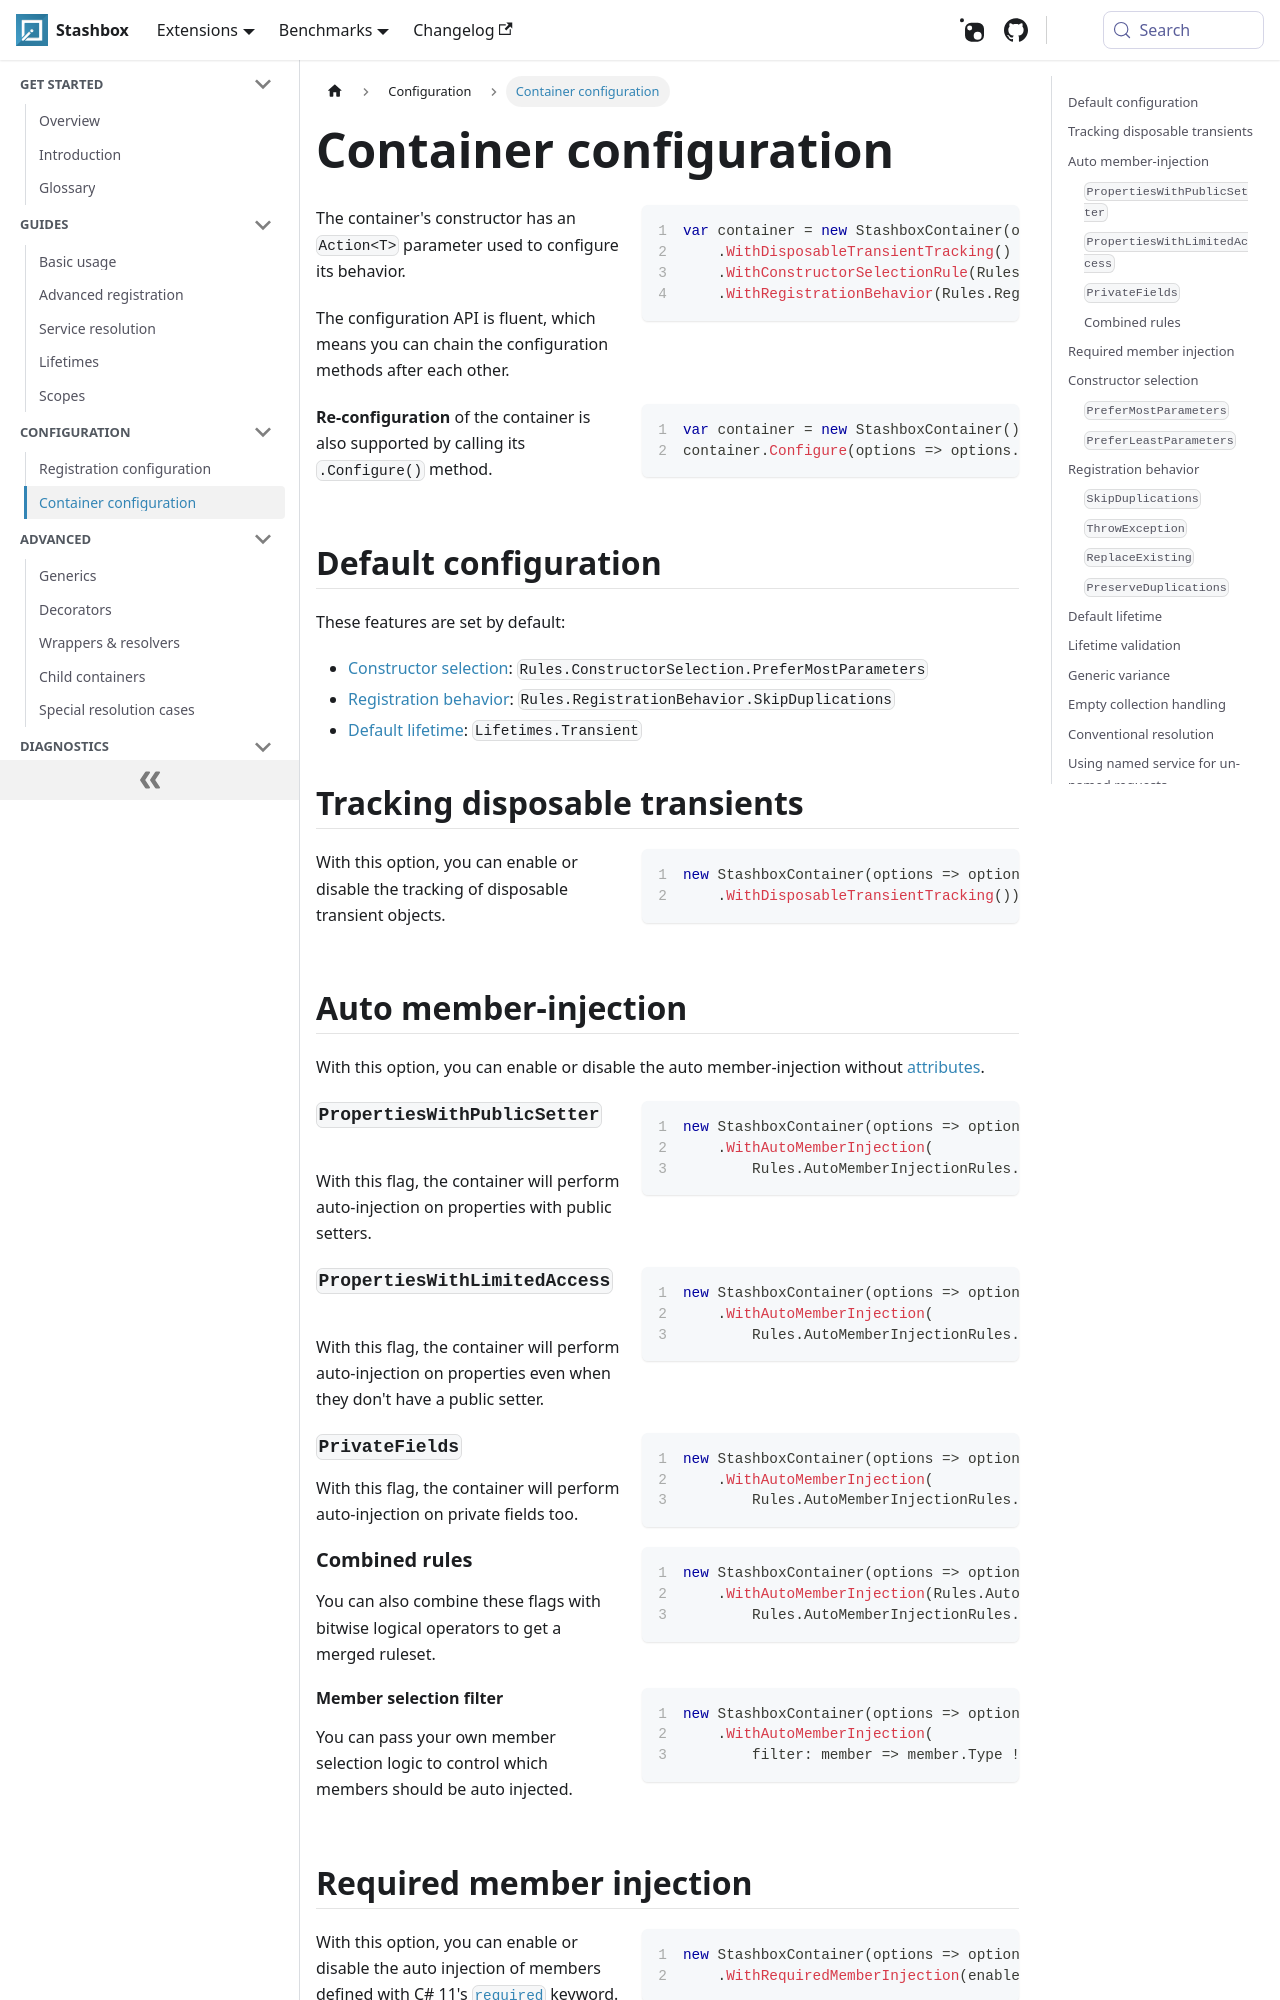

repository: z4kn4fein/stashbox · page: docs/configuration/container-configuration.html · generator: docusaurus

import CodeDescPanel from '@site/src/components/CodeDescPanel';
import Tabs from '@theme/Tabs'; 
import TabItem from '@theme/TabItem';

# Container configuration

<CodeDescPanel>
<div>

The container's constructor has an `Action<T>` parameter used to configure its behavior.

The configuration API is fluent, which means you can chain the configuration methods after each other.

</div>
<div>

```cs
var container = new StashboxContainer(options => options
    .WithDisposableTransientTracking()
    .WithConstructorSelectionRule(Rules.ConstructorSelection.PreferLeastParameters)
    .WithRegistrationBehavior(Rules.RegistrationBehavior.ThrowException));
```

</div>
</CodeDescPanel>

<CodeDescPanel>
<div>

**Re-configuration** of the container is also supported by calling its `.Configure()` method.

</div>
<div>

```cs
var container = new StashboxContainer();
container.Configure(options => options.WithDisposableTransientTracking());
```

</div>
</CodeDescPanel>


## Default configuration
These features are set by default:

- [Constructor selection](/docs/configuration/container-configuration#constructor-selection): `Rules.ConstructorSelection.PreferMostParameters`
- [Registration behavior](/docs/configuration/container-configuration#registration-behavior): `Rules.RegistrationBehavior.SkipDuplications`
- [Default lifetime](/docs/configuration/container-configuration#default-lifetime): `Lifetimes.Transient`


## Tracking disposable transients
<CodeDescPanel>
<div>

With this option, you can enable or disable the tracking of disposable transient objects.

</div>
<div>

```cs
new StashboxContainer(options => options
    .WithDisposableTransientTracking());
```

</div>
</CodeDescPanel>

## Auto member-injection
With this option, you can enable or disable the auto member-injection without [attributes](/docs/guides/service-resolution#attributes).

<CodeDescPanel>
<div>

### `PropertiesWithPublicSetter`
With this flag, the container will perform auto-injection on properties with public setters.

</div>
<div>

```cs
new StashboxContainer(options => options
    .WithAutoMemberInjection(
        Rules.AutoMemberInjectionRules.PropertiesWithPublicSetter));
```

</div>
</CodeDescPanel>

<CodeDescPanel>
<div>

### `PropertiesWithLimitedAccess`
With this flag, the container will perform auto-injection on properties even when they don't have a public setter.

</div>
<div>

```cs
new StashboxContainer(options => options
    .WithAutoMemberInjection(
        Rules.AutoMemberInjectionRules.PropertiesWithLimitedAccess));
```

</div>
</CodeDescPanel>

<CodeDescPanel>
<div>

### `PrivateFields`
With this flag, the container will perform auto-injection on private fields too.

</div>
<div>

```cs
new StashboxContainer(options => options
    .WithAutoMemberInjection(
        Rules.AutoMemberInjectionRules.PrivateFields));
```

</div>
</CodeDescPanel>

<CodeDescPanel>
<div>

### Combined rules
You can also combine these flags with bitwise logical operators to get a merged ruleset.

</div>
<div>

```cs
new StashboxContainer(options => options
    .WithAutoMemberInjection(Rules.AutoMemberInjectionRules.PrivateFields | 
        Rules.AutoMemberInjectionRules.PropertiesWithPublicSetter));
```

</div>
</CodeDescPanel>

<CodeDescPanel>
<div>
